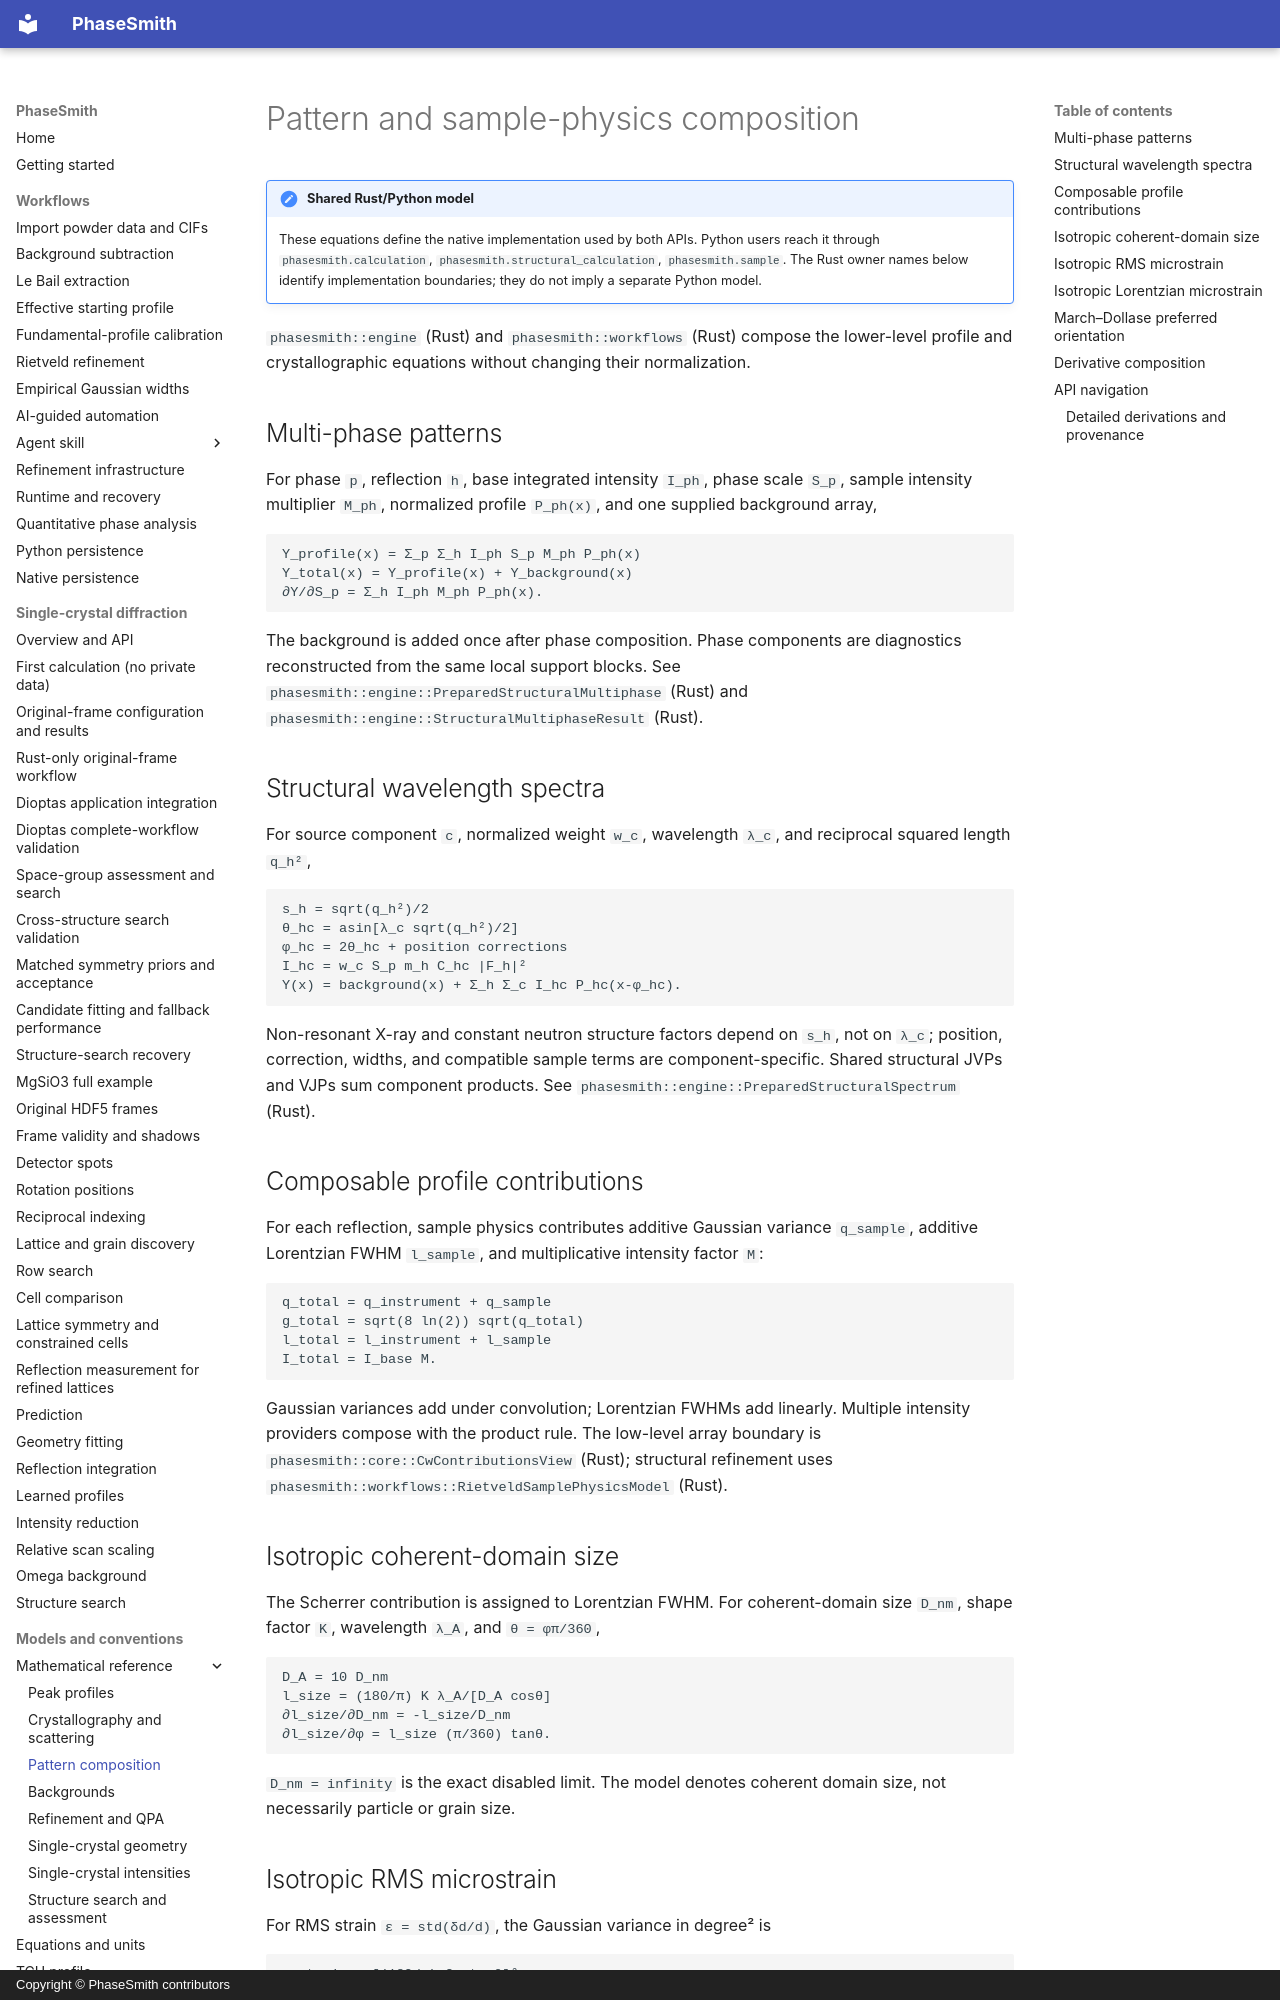

repository: CPrescher/PhaseSmith · page: mathematics/pattern-composition/index.html · generator: mkdocs · copyright: Copyright © PhaseSmith contributors

<!-- Generated by scripts/sync_math_docs.py from the canonical rustdoc source. -->

# Pattern and sample-physics composition

!!! note "Shared Rust/Python model"
    These equations define the native implementation used by both APIs.
    Python users reach it through `phasesmith.calculation`, `phasesmith.structural_calculation`, `phasesmith.sample`. The Rust owner names below
    identify implementation boundaries; they do not imply a separate Python model.


`phasesmith::engine` (Rust) and `phasesmith::workflows` (Rust) compose the lower-level profile and
crystallographic equations without changing their normalization.

## Multi-phase patterns

For phase `p`, reflection `h`, base integrated intensity `I_ph`, phase scale
`S_p`, sample intensity multiplier `M_ph`, normalized profile `P_ph(x)`, and
one supplied background array,

```text
Y_profile(x) = Σ_p Σ_h I_ph S_p M_ph P_ph(x)
Y_total(x) = Y_profile(x) + Y_background(x)
∂Y/∂S_p = Σ_h I_ph M_ph P_ph(x).
```

The background is added once after phase composition. Phase components are
diagnostics reconstructed from the same local support blocks. See
`phasesmith::engine::PreparedStructuralMultiphase` (Rust) and
`phasesmith::engine::StructuralMultiphaseResult` (Rust).

## Structural wavelength spectra

For source component `c`, normalized weight `w_c`, wavelength `λ_c`, and
reciprocal squared length `q_h²`,

```text
s_h = sqrt(q_h²)/2
θ_hc = asin[λ_c sqrt(q_h²)/2]
φ_hc = 2θ_hc + position corrections
I_hc = w_c S_p m_h C_hc |F_h|²
Y(x) = background(x) + Σ_h Σ_c I_hc P_hc(x-φ_hc).
```

Non-resonant X-ray and constant neutron structure factors depend on `s_h`, not
on `λ_c`; position, correction, widths, and compatible sample terms are
component-specific. Shared structural JVPs and VJPs sum component products.
See `phasesmith::engine::PreparedStructuralSpectrum` (Rust).

## Composable profile contributions

For each reflection, sample physics contributes additive Gaussian variance
`q_sample`, additive Lorentzian FWHM `l_sample`, and multiplicative intensity
factor `M`:

```text
q_total = q_instrument + q_sample
g_total = sqrt(8 ln(2)) sqrt(q_total)
l_total = l_instrument + l_sample
I_total = I_base M.
```

Gaussian variances add under convolution; Lorentzian FWHMs add linearly.
Multiple intensity providers compose with the product rule. The low-level
array boundary is `phasesmith::core::CwContributionsView` (Rust); structural refinement
uses `phasesmith::workflows::RietveldSamplePhysicsModel` (Rust).
